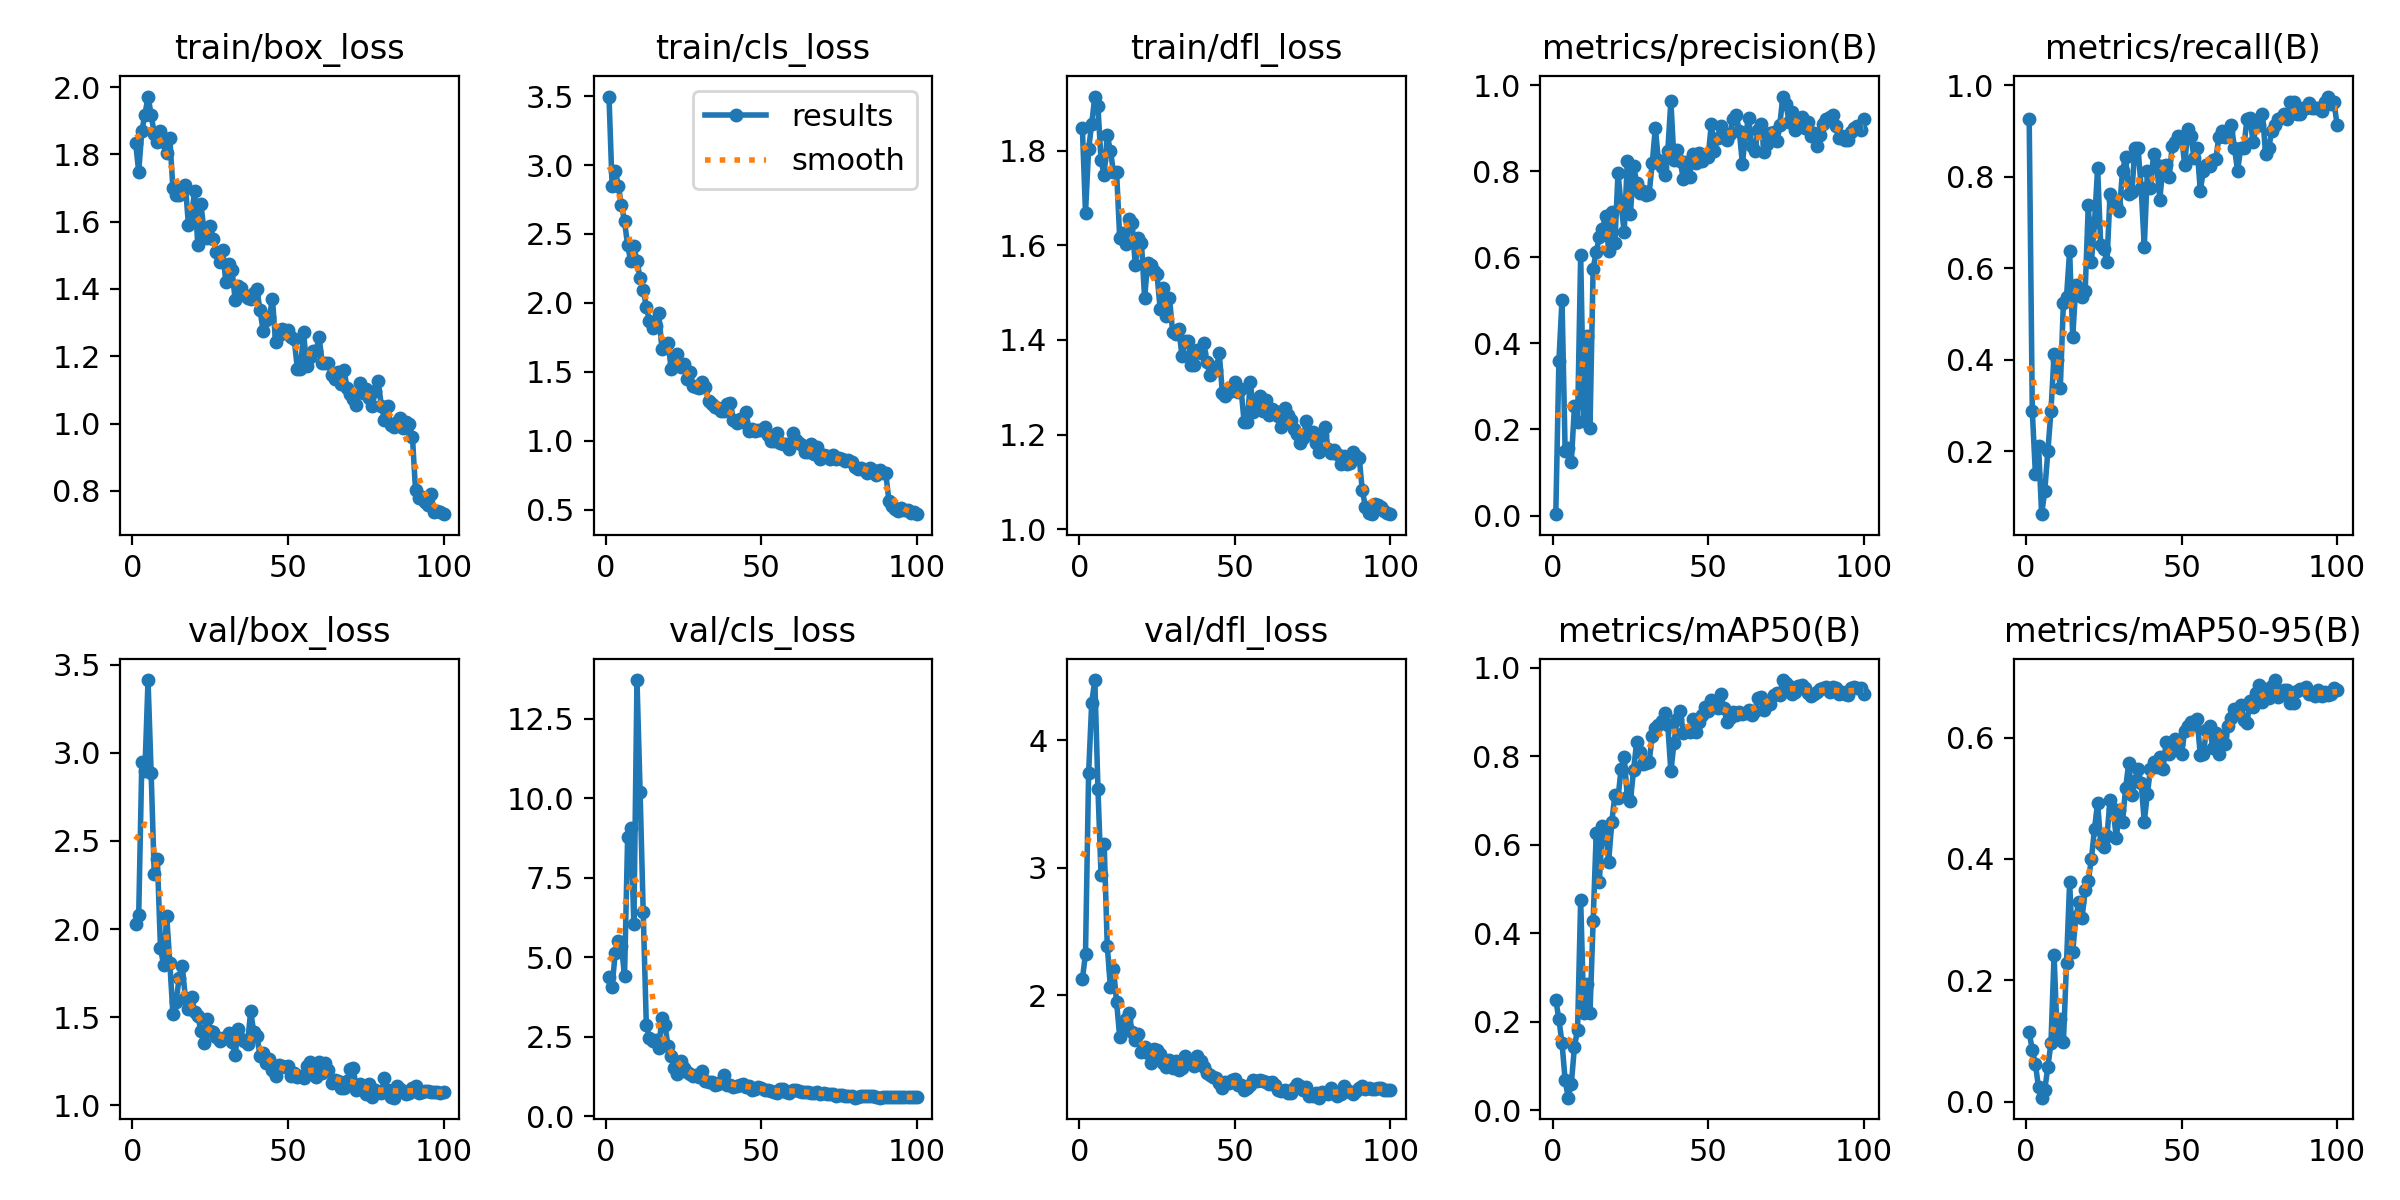

Values plotted in this chart, from the file beside it:
epoch, time, train/box_loss, train/cls_loss, train/dfl_loss, metrics/precision(B), metrics/recall(B), metrics/mAP50(B), metrics/mAP50-95(B), val/box_loss, val/cls_loss, val/dfl_loss, lr/pg0, lr/pg1, lr/pg2
1, 125.7, 1.835, 3.497, 1.847, 0.00308, 0.925, 0.2499, 0.114, 2.026, 4.364, 2.13, 0.00034, 0.00034, 0.00034
2, 238.1, 1.749, 2.848, 1.668, 0.3592, 0.2875, 0.2051, 0.08471, 2.079, 4.072, 2.325, 0.0006931, 0.0006931, 0.0006931
3, 348, 1.87, 2.958, 1.803, 0.5009, 0.15, 0.1519, 0.06177, 2.947, 5.132, 3.74, 0.001039, 0.001039, 0.001039
4, 457.2, 1.919, 2.85, 1.857, 0.1503, 0.2125, 0.06774, 0.02318, 2.899, 5.516, 4.295, 0.001378, 0.001378, 0.001378
5, 567.3, 1.972, 2.712, 1.914, 0.1576, 0.0625, 0.02813, 0.00635, 3.412, 5.339, 4.472, 0.00171, 0.00171, 0.00171
6, 675, 1.918, 2.591, 1.893, 0.1253, 0.1125, 0.0599, 0.01927, 2.885, 4.415, 3.621, 0.001901, 0.001901, 0.001901
7, 784.1, 1.861, 2.417, 1.779, 0.2537, 0.2, 0.1436, 0.05719, 2.31, 8.793, 2.942, 0.001881, 0.001881, 0.001881
8, 904.2, 1.836, 2.301, 1.749, 0.2173, 0.2875, 0.1823, 0.09628, 2.396, 9.066, 3.189, 0.001861, 0.001861, 0.001861
9, 1014, 1.869, 2.41, 1.832, 0.6055, 0.4125, 0.4761, 0.2414, 1.894, 6.03, 2.386, 0.001842, 0.001842, 0.001842
10, 1124, 1.837, 2.306, 1.8, 0.2204, 0.4, 0.219, 0.1068, 1.795, 13.72, 2.069, 0.001822, 0.001822, 0.001822
11, 1231, 1.803, 2.178, 1.755, 0.4162, 0.3375, 0.2842, 0.1366, 2.073, 10.21, 2.21, 0.001802, 0.001802, 0.001802
12, 1338, 1.849, 2.097, 1.754, 0.2031, 0.525, 0.2205, 0.09755, 1.809, 6.412, 1.948, 0.001782, 0.001782, 0.001782
13, 1447, 1.699, 1.971, 1.616, 0.5738, 0.5375, 0.4268, 0.2282, 1.518, 2.881, 1.673, 0.001762, 0.001762, 0.001762
14, 1554, 1.679, 1.868, 1.625, 0.6126, 0.6375, 0.626, 0.3617, 1.585, 2.449, 1.752, 0.001743, 0.001743, 0.001743
15, 1661, 1.68, 1.82, 1.603, 0.6466, 0.45, 0.5161, 0.2468, 1.723, 2.353, 1.812, 0.001723, 0.001723, 0.001723
16, 1769, 1.688, 1.833, 1.656, 0.6646, 0.5625, 0.6435, 0.3048, 1.791, 2.384, 1.863, 0.001703, 0.001703, 0.001703
17, 1875, 1.71, 1.926, 1.647, 0.6962, 0.55, 0.6302, 0.3287, 1.609, 2.132, 1.714, 0.001683, 0.001683, 0.001683
18, 1983, 1.59, 1.668, 1.558, 0.6152, 0.5375, 0.5622, 0.3032, 1.544, 3.084, 1.653, 0.001663, 0.001663, 0.001663
19, 2089, 1.624, 1.68, 1.616, 0.7044, 0.55, 0.6512, 0.3482, 1.612, 2.852, 1.694, 0.001644, 0.001644, 0.001644
20, 2192, 1.691, 1.708, 1.604, 0.6333, 0.7375, 0.713, 0.3639, 1.531, 2.197, 1.558, 0.001624, 0.001624, 0.001624
21, 2298, 1.53, 1.519, 1.49, 0.7957, 0.6125, 0.706, 0.3995, 1.51, 1.902, 1.598, 0.001604, 0.001604, 0.001604
22, 2409, 1.651, 1.557, 1.562, 0.7214, 0.7, 0.7712, 0.4494, 1.42, 1.517, 1.546, 0.001584, 0.001584, 0.001584
23, 2516, 1.573, 1.632, 1.559, 0.6584, 0.8191, 0.799, 0.4929, 1.352, 1.322, 1.468, 0.001564, 0.001564, 0.001564
24, 2623, 1.553, 1.532, 1.546, 0.8247, 0.65, 0.7074, 0.4253, 1.491, 1.725, 1.577, 0.001545, 0.001545, 0.001545
25, 2728, 1.588, 1.559, 1.538, 0.6999, 0.6414, 0.6993, 0.4202, 1.423, 1.503, 1.572, 0.001525, 0.001525, 0.001525
26, 2835, 1.548, 1.45, 1.465, 0.8128, 0.6125, 0.7687, 0.4369, 1.418, 1.403, 1.544, 0.001505, 0.001505, 0.001505
27, 2943, 1.511, 1.5, 1.51, 0.7734, 0.7625, 0.8319, 0.4975, 1.388, 1.318, 1.47, 0.001485, 0.001485, 0.001485
28, 3050, 1.48, 1.399, 1.451, 0.7489, 0.75, 0.8106, 0.4817, 1.364, 1.252, 1.441, 0.001465, 0.001465, 0.001465
29, 3154, 1.515, 1.393, 1.488, 0.7537, 0.7375, 0.7817, 0.4338, 1.383, 1.308, 1.495, 0.001446, 0.001446, 0.001446
30, 3258, 1.422, 1.383, 1.418, 0.7445, 0.725, 0.7844, 0.48, 1.383, 1.246, 1.435, 0.001426, 0.001426, 0.001426
31, 3363, 1.474, 1.427, 1.412, 0.7471, 0.8123, 0.787, 0.4611, 1.411, 1.426, 1.483, 0.001406, 0.001406, 0.001406
32, 3466, 1.457, 1.39, 1.423, 0.8181, 0.8434, 0.8451, 0.5163, 1.359, 1.099, 1.416, 0.001386, 0.001386, 0.001386
33, 3570, 1.368, 1.289, 1.367, 0.9001, 0.7625, 0.8641, 0.5582, 1.283, 1.06, 1.429, 0.001366, 0.001366, 0.001366
34, 4041, 1.409, 1.266, 1.399, 0.8249, 0.7654, 0.8704, 0.5049, 1.435, 1.066, 1.528, 0.001347, 0.001347, 0.001347
35, 4147, 1.403, 1.246, 1.398, 0.8096, 0.8625, 0.8804, 0.5276, 1.378, 0.9917, 1.489, 0.001327, 0.001327, 0.001327
36, 4253, 1.381, 1.234, 1.348, 0.7906, 0.8625, 0.8973, 0.5478, 1.365, 1.016, 1.474, 0.001307, 0.001307, 0.001307
37, 4360, 1.374, 1.217, 1.348, 0.8466, 0.775, 0.8713, 0.5244, 1.351, 1.069, 1.447, 0.001287, 0.001287, 0.001287
38, 4468, 1.37, 1.216, 1.379, 0.9628, 0.6466, 0.7659, 0.4612, 1.535, 1.309, 1.529, 0.001267, 0.001267, 0.001267
39, 4576, 1.388, 1.267, 1.372, 0.8257, 0.8125, 0.8296, 0.5074, 1.414, 0.9737, 1.488, 0.001248, 0.001248, 0.001248
40, 4685, 1.399, 1.275, 1.392, 0.8481, 0.775, 0.8835, 0.5489, 1.395, 0.9642, 1.439, 0.001228, 0.001228, 0.001228
41, 4792, 1.337, 1.152, 1.354, 0.8243, 0.85, 0.9024, 0.5604, 1.282, 0.917, 1.394, 0.001208, 0.001208, 0.001208
42, 4900, 1.276, 1.129, 1.327, 0.7808, 0.825, 0.8529, 0.5515, 1.295, 0.9602, 1.377, 0.001188, 0.001188, 0.001188
43, 5009, 1.307, 1.155, 1.342, 0.8222, 0.75, 0.8563, 0.5675, 1.238, 0.9777, 1.357, 0.001168, 0.001168, 0.001168
44, 5117, 1.317, 1.137, 1.337, 0.7854, 0.8237, 0.8541, 0.5474, 1.263, 1.013, 1.352, 0.001149, 0.001149, 0.001149
45, 5226, 1.37, 1.211, 1.372, 0.8402, 0.825, 0.885, 0.5923, 1.202, 0.9264, 1.316, 0.001129, 0.001129, 0.001129
46, 5334, 1.242, 1.07, 1.288, 0.8178, 0.8, 0.8551, 0.5726, 1.169, 0.9557, 1.276, 0.001109, 0.001109, 0.001109
47, 5443, 1.263, 1.082, 1.281, 0.8423, 0.8677, 0.8776, 0.5833, 1.23, 0.8331, 1.319, 0.001089, 0.001089, 0.001089
48, 5551, 1.281, 1.067, 1.29, 0.824, 0.875, 0.8933, 0.5974, 1.221, 0.8601, 1.312, 0.001069, 0.001069, 0.001069
49, 5659, 1.269, 1.078, 1.301, 0.8354, 0.8883, 0.9127, 0.5897, 1.219, 0.9107, 1.338, 0.00105, 0.00105, 0.00105
50, 5770, 1.279, 1.081, 1.311, 0.8338, 0.8875, 0.9037, 0.5733, 1.226, 0.8958, 1.346, 0.00103, 0.00103, 0.00103
51, 5878, 1.257, 1.103, 1.291, 0.9097, 0.825, 0.9267, 0.6112, 1.167, 0.8191, 1.301, 0.00101, 0.00101, 0.00101
52, 5995, 1.251, 1.044, 1.297, 0.8477, 0.9041, 0.9185, 0.619, 1.186, 0.8371, 1.301, 0.0009902, 0.0009902, 0.0009902
53, 6103, 1.163, 0.9947, 1.226, 0.8766, 0.8879, 0.9099, 0.6251, 1.164, 0.802, 1.26, 0.0009704, 0.0009704, 0.0009704
54, 6211, 1.161, 0.9994, 1.227, 0.9057, 0.8405, 0.9415, 0.6206, 1.166, 0.7692, 1.277, 0.0009506, 0.0009506, 0.0009506
55, 6319, 1.271, 1.058, 1.312, 0.8783, 0.8625, 0.9104, 0.6299, 1.155, 0.7288, 1.296, 0.0009308, 0.0009308, 0.0009308
56, 6428, 1.17, 0.9818, 1.248, 0.8724, 0.7694, 0.8787, 0.5719, 1.225, 0.8502, 1.34, 0.000911, 0.000911, 0.000911
57, 6536, 1.199, 0.9756, 1.263, 0.8869, 0.8125, 0.8862, 0.5736, 1.248, 0.8407, 1.331, 0.0008912, 0.0008912, 0.0008912
58, 6644, 1.217, 0.9736, 1.282, 0.9221, 0.825, 0.8998, 0.613, 1.192, 0.7684, 1.337, 0.0008714, 0.0008714, 0.0008714
59, 6752, 1.215, 0.9431, 1.251, 0.9295, 0.8243, 0.8935, 0.6185, 1.162, 0.7428, 1.33, 0.0008516, 0.0008516, 0.0008516
60, 6859, 1.258, 1.058, 1.274, 0.8932, 0.8365, 0.9006, 0.5832, 1.244, 0.8334, 1.319, 0.0008318, 0.0008318, 0.0008318
... 40 more rows
